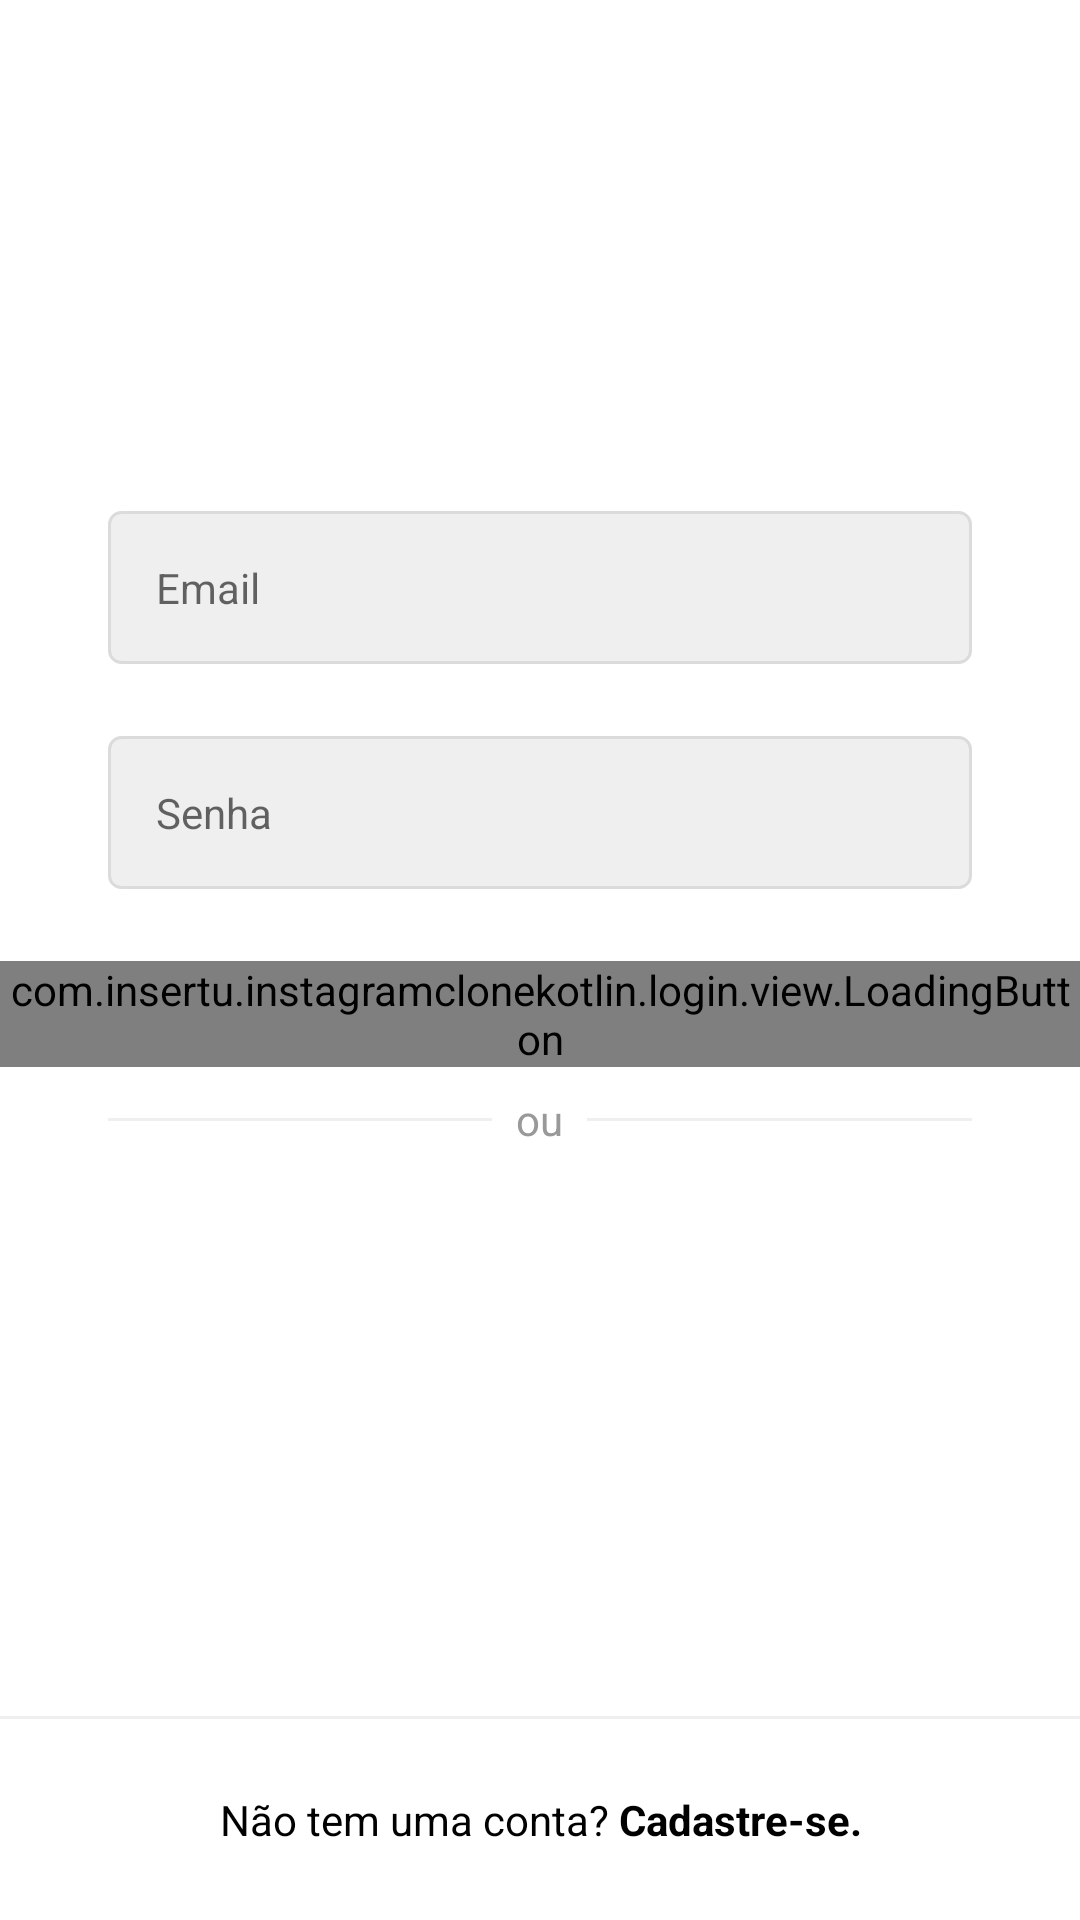

Android layout source for this screen:
<!-- AndroidManifest.xml: application theme Theme.InstagramCloneKotlin -->
<!-- res/layout/activity_login.xml -->
<?xml version="1.0" encoding="utf-8"?>
<androidx.constraintlayout.widget.ConstraintLayout xmlns:android="http://schemas.android.com/apk/res/android"
    xmlns:app="http://schemas.android.com/apk/res-auto"
    xmlns:tools="http://schemas.android.com/tools"
    android:layout_width="match_parent"
    android:layout_height="match_parent"
    android:background="@color/white"
    android:focusableInTouchMode="true">

    <ScrollView
        android:layout_width="match_parent"
        android:layout_height="wrap_content"
        app:layout_constraintBottom_toBottomOf="parent"
        app:layout_constraintEnd_toEndOf="parent"
        app:layout_constraintStart_toStartOf="parent"
        app:layout_constraintTop_toTopOf="parent"
        app:layout_constraintVertical_bias="0.2">

        <LinearLayout
            android:id="@+id/linearLayout"
            android:layout_width="wrap_content"
            android:layout_height="wrap_content"
            android:orientation="vertical"
            tools:context=".login.view.LoginActivity">

            <ImageView
                android:id="@+id/cadastro_img_perfil"
                android:layout_width="match_parent"
                android:layout_height="60dp"
                android:layout_marginBottom="48dp"
                android:contentDescription="@null"
                android:src="@drawable/instagram_logo_black" />

            <com.google.android.material.textfield.TextInputLayout
                android:id="@+id/login_edt_email_input"
                style="@style/Theme.InstagramCloneKotlin.FormTextInput"
                app:hintEnabled="false">

                <com.google.android.material.textfield.TextInputEditText
                    android:id="@+id/login_edt_email"
                    style="@style/Theme.InstagramCloneKotlin.FormEditText"
                    android:autofillHints="@null"
                    android:hint="@string/email"
                    android:inputType="textEmailAddress" />

            </com.google.android.material.textfield.TextInputLayout>


            <com.google.android.material.textfield.TextInputLayout
                android:id="@+id/login_edt_senha_input"
                style="@style/Theme.InstagramCloneKotlin.FormTextInput"
                app:hintEnabled="false">

                <com.google.android.material.textfield.TextInputEditText
                    android:id="@+id/login_edt_senha"
                    style="@style/Theme.InstagramCloneKotlin.FormEditText"
                    android:autofillHints="@null"
                    android:hint="@string/password"
                    android:inputType="textPassword" />

            </com.google.android.material.textfield.TextInputLayout>


            <com.insertu.instagramclonekotlin.login.view.LoadingButton
                android:layout_width="match_parent"
                android:layout_height="wrap_content"
                android:id="@+id/login_btn_enter"
                app:text="@string/enter"/>

            <FrameLayout
                style="@style/Theme.InstagramCloneKotlin.FormEditContainer"
                android:layout_width="wrap_content"
                android:layout_height="wrap_content">

                <View
                    android:layout_width="match_parent"
                    android:layout_height="1dp"
                    android:layout_gravity="center"
                    android:background="@color/gray_darker" />

                <TextView
                    style="@style/Theme.InstagramCloneKotlin.TextViewbase"
                    android:layout_gravity="center"
                    android:background="@color/white"
                    android:padding="8dp"
                    android:text="@string/or" />
            </FrameLayout>

        </LinearLayout>

    </ScrollView>

    <View
        android:layout_width="match_parent"
        android:layout_height="1dp"
        android:background="@color/gray_darker"
        app:layout_constraintBottom_toTopOf="@+id/login_txt_register"
        app:layout_constraintEnd_toEndOf="parent"
        app:layout_constraintStart_toStartOf="parent" />

    <TextView
        android:id="@+id/login_txt_register"
        style="@style/Theme.InstagramCloneKotlin.TextViewbase"
        android:layout_width="0dp"
        android:layout_marginStart="0dp"
        android:layout_marginEnd="0dp"
        android:background="@color/white"
        android:textColor="@color/black"
        android:padding="24dp"
        android:text="@string/does_not_have_account"
        android:textAlignment="center"
        app:layout_constraintBottom_toBottomOf="parent"
        app:layout_constraintEnd_toEndOf="parent"
        app:layout_constraintStart_toStartOf="parent" />


</androidx.constraintlayout.widget.ConstraintLayout>
<!-- resources referenced by this layout -->
<resources>
  <color name="black">#FF000000</color>
  <color name="gray_darker">#EFEFEF</color>
  <color name="white">#FFFFFFFF</color>
  <string name="does_not_have_account">Não tem uma conta? <b>Cadastre-se.</b></string>
  <string name="email">Email</string>
  <string name="enter">Entrar</string>
  <string name="or">ou</string>
  <string name="password">Senha</string>
  <style name="Theme.InstagramCloneKotlin.FormEditContainer">
          <item name="android:layout_marginStart">36dp</item>
          <item name="android:layout_marginEnd">36dp</item>
  
      </style>
  <style name="Theme.InstagramCloneKotlin.FormEditText">
          <item name="android:layout_width">match_parent</item>
          <item name="android:layout_height">wrap_content</item>
          <item name="android:padding">16dp</item>
          <item name="android:layout_marginBottom">4dp</item>
          <item name="android:background">@drawable/edit_text_background</item>
  
  
      </style>
  <style name="Theme.InstagramCloneKotlin.FormTextInput" parent="Widget.MaterialComponents.TextInputLayout.OutlinedBox">
          <item name="android:layout_width">match_parent</item>
          <item name="android:layout_height">wrap_content</item>
          <item name="android:layout_marginStart">36dp</item>
          <item name="android:layout_marginEnd">36dp</item>
          <item name="android:layout_marginBottom">20dp</item>
  
      </style>
  <style name="Theme.InstagramCloneKotlin.TextViewbase" parent="Theme.InstagramCloneKotlin.FormEditContainer">
          <item name="android:layout_width">wrap_content</item>
          <item name="android:layout_height">wrap_content</item>
          <item name="android:textColor">@color/gray_text</item>
  
      </style>
  <style name="Theme.InstagramCloneKotlin" parent="Theme.MaterialComponents.DayNight.NoActionBar">
          
          <item name="colorPrimary">@color/black</item>
          <item name="colorPrimaryVariant">@color/gray_darker</item>
          <item name="colorOnPrimary">@color/white</item>
          
          <item name="colorSecondary">@color/black</item>
          <item name="colorSecondaryVariant">@color/gray</item>
          <item name="colorOnSecondary">@color/black</item>
          
          <item name="android:statusBarColor" tools:targetApi="l">?attr/colorSecondary</item>
          <item name="android:windowLightStatusBar">false</item>
  
          
      </style>
  <!-- drawable edit_text_background (drawable) -->
  <?xml version="1.0" encoding="utf-8"?>
  <shape xmlns:android="http://schemas.android.com/apk/res/android">
  
      <stroke
          android:width="1dp"
          android:color="@color/gray_border"
          />
  
      <solid android:color="@color/gray_darker" />
  
      <corners android:radius="4dp"/>
  
  </shape>
  <color name="gray_text">#999999</color>
  <color name="gray">#FAFAFA</color>
  <color name="gray_border">#DBDBDB</color>
</resources>
